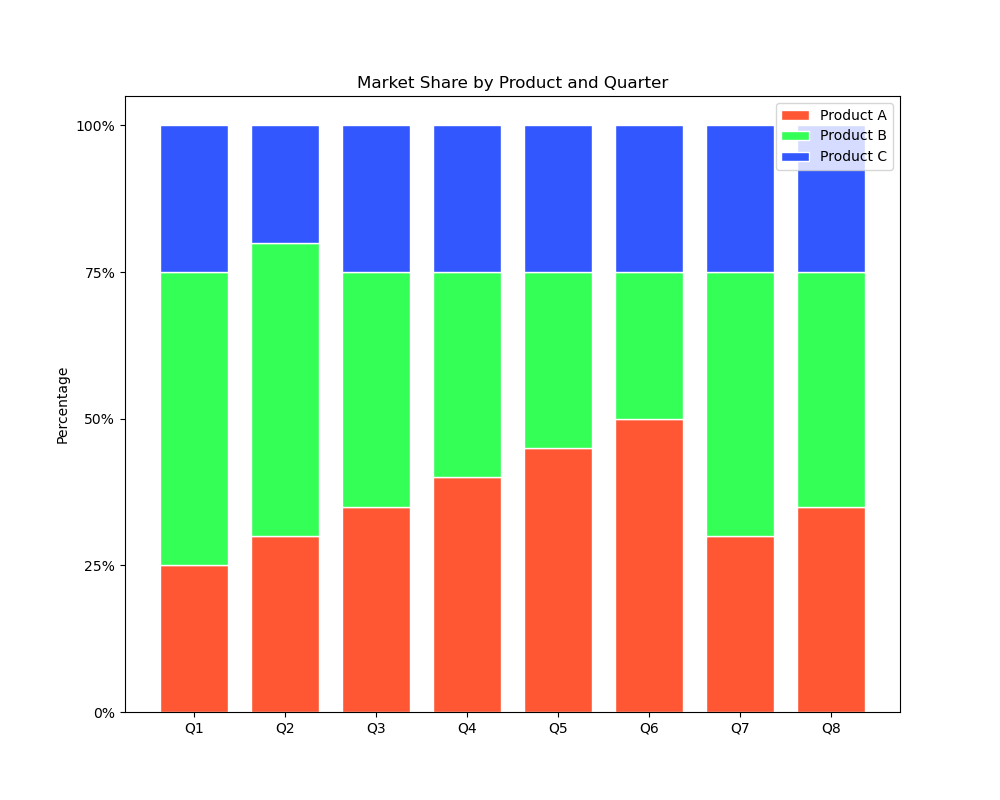

The data file committed next to this chart (first rows):
quarter, Product A, Product B, Product C
Q1, 25, 50, 25
Q2, 30, 50, 20
Q3, 35, 40, 25
Q4, 40, 35, 25
Q5, 45, 30, 25
Q6, 50, 25, 25
Q7, 30, 45, 25
Q8, 35, 40, 25
